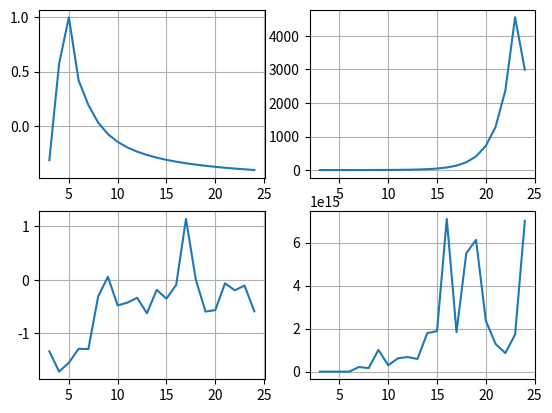

Write the Python code that produced this figure.
import math
import numpy
from pylab import *
from scipy import integrate
import matplotlib.pyplot as plt

a = 0
b = 2.2
alpha = 0.2
betta = 0


def f11(x):
    y = 2.5 * math.cos(2 * x) * math.exp(2 * x / 3) + 4 * math.sin(3.5 * x) * math.exp(-3 * x) + 3 * x
    return y


def f22(x):
    if x-a == 0:
        y = 1
    else:
        y = ((x - a) ** (-alpha)) * ((b - x) ** (-betta))
    return y


def f(x):
    y = f1(x)
    return y


def f1(x):
    y = f11(x) * f22(x)
    return y

# Точное значение:
exv = integrate.quad(f1, a, b)[0]
cin = []
out = []
outcheb = []
scout = []
scoutcheb = []
for l in range(3, 25):
    cin.append(l)
    n = l
    x = [0 for i in range(n)]
    cheb = [0 for i in range(n)]
    delta = (b - a) / (n - 1)
    for i in range(0, n):
        x[i] = a + i * delta
        cheb[i] = 1/2*((b-a)*math.cos((2*i+1)/(2*(n+1)*math.pi))+(b+a))

    moments = [0 for i in range(0, n)]
    for i in range(0, n):
        moments[i] = (delta ** (0.8 + i)) / (i + 0.8)
    matrix = [[0 for i in range(n)] for j in range(n)]
    matrixcheb = [[0 for i in range(n)] for j in range(n)]
    for i in range(0, n):
        for j in range(0, n):
            matrix[i][j] = (x[j] ** i)
            matrixcheb[i][j] = (cheb[j] ** i)

    solution = numpy.linalg.solve(matrix, moments)
    solutioncheb = numpy.linalg.solve(matrixcheb, moments)
    s = 0
    scheb = 0
    ss = 0
    sscheb = 0
    for i in range(0, n):
        s += solution[i] * f(float(x[i]))
        scheb += solutioncheb[i] * f(float(cheb[i]))
        ss += abs(solution[i])
        sscheb += abs(solutioncheb[i])
    print(s)
    print(ss)
    out.append(-math.log10(abs(s - exv)))
    outcheb.append(-math.log10(abs(scheb - exv)))
    scout.append(ss)
    scoutcheb.append(sscheb)

plt.subplot(221)
plt.plot(cin, out)
plt.grid(True)

plt.subplot(222)
plt.plot(cin, scout)
plt.grid(True)

plt.subplot(223)
plt.plot(cin, outcheb)
plt.grid(True)

plt.subplot(224)
plt.plot(cin, scoutcheb)
plt.grid(True)

plt.show()

# Точное значение интеграла
print("Точное значение: ", exv)

